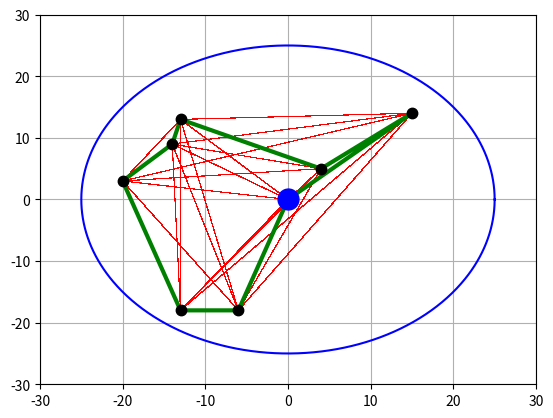

This figure's Python source:
# -*- coding: utf-8 -*-
"""
Created on Fri Apr  9 14:25:40 2021

[redacted]
"""

import random as rnd
import itertools as it
import matplotlib.pyplot as plt
import numpy as np

def norme(a,b):
    return (((b[0]-a[0])**2+(b[1]-a[1])**2)**(1/2))

nb = 7#nombre de points (7 ça commence a lag)
P=[[0,0] for x in range(nb)]
for i in range (nb):
    #[[x,y],[x,y]]
    L= [rnd.randint(-25,25),rnd.randint(-25,25)]
    while norme([0,0],L)>=25:
        L= [rnd.randint(-25,25),rnd.randint(-25,25)]
    P[i] = L


def road(p) :
    nb=len(p)
    route = [0 for x in range (nb)]
    for i in range(nb) : 
        long = norme([0,0],p[i][0])
        for j in range(len(p[i])-1) :
            long+=norme(p[i][j],p[i][j+1])
        long+=norme(p[i][-1],[0,0])
        route[i]=long
        long=0
        
    return route
    
    
def path(P,trajet=1) :
    nb=len(P)
    d = 50
    possible = [i for i in it.permutations(P,round(nb/trajet))]
    print(len(possible))
    if possible[:round(len(possible)/2)].sort() != possible[round(len(possible)/2):].sort() :
        return 
    possible = possible[:round(len(possible)/2)]

    route = road(possible)
    if min(route)>d:
        print('meh')
    
    #print( route,min(route))
    #print(possible[route.index(min(route))],possible)
    affichage(possible,route.index(min(route)),P)
    
    
def affichage(P,n,p):
    plt.figure('Window')
    
    for i in P :
        x=[0] + [i[a][0] for a in range (len(i))] + [0]
        y=[0] + [i[a][1] for a in range (len(i))] + [0]
        plt.plot(x,y,':r',linewidth=0.1)
        
    x=[0] + [P[n][a][0] for a in range (len(i))] + [0]
    y=[0] + [P[n][a][1] for a in range (len(i))] + [0]
    plt.plot(x,y,'-g',linewidth=3)
    
    for i in p :
        plt.plot(i[0],i[1],'k.',markersize=15)
        
    t=np.linspace(0,2*np.pi,1000)
    y=25*np.sin(t)
    x=25*np.cos(t)
    plt.plot(x,y,'b')
        
    plt.plot(0,0,'bo',markersize=15)    
    plt.xlim(-30,30)
    plt.ylim(-30,30)
    plt.grid() 
    plt.show()
    


path(P)